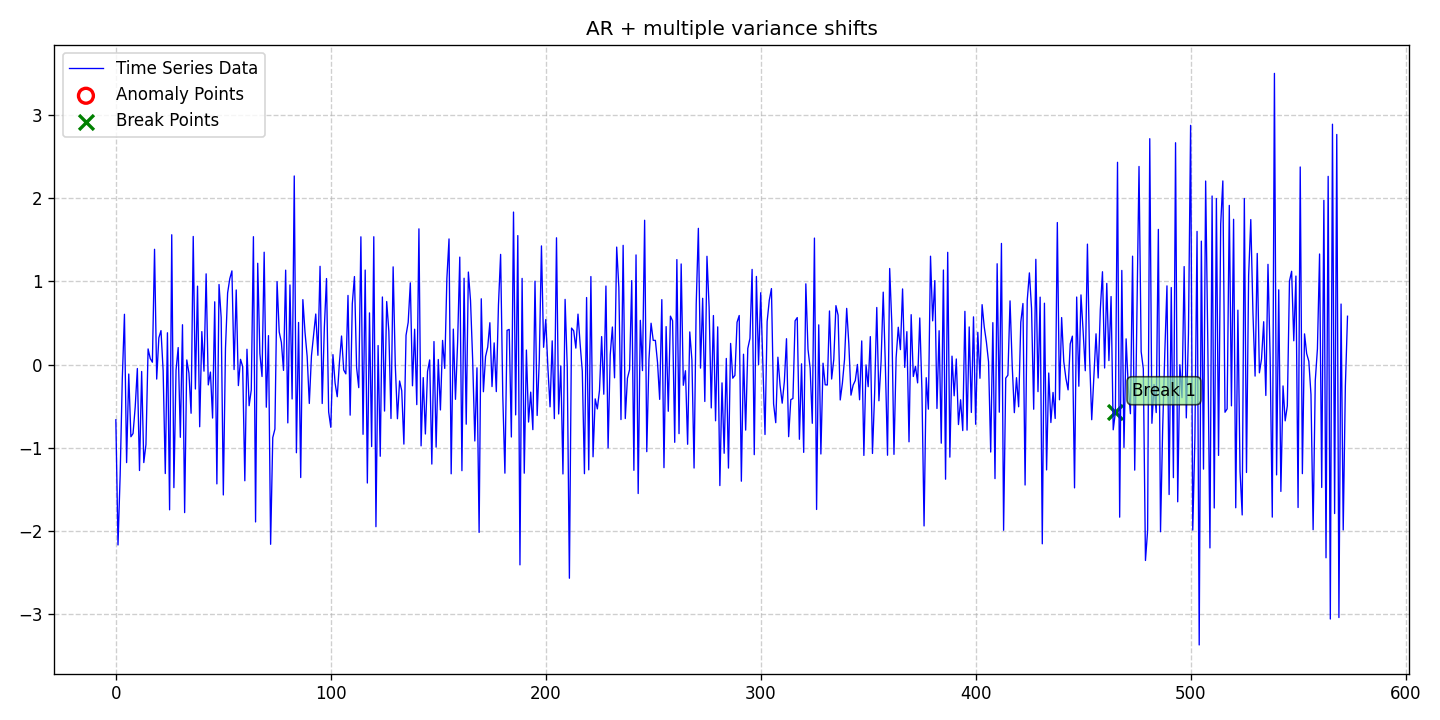

Values plotted in this chart, from the file beside it:
date, data, stationary, det_lin_up, det_lin_down, det_quad, det_cubic, det_exp, det_damped, stoc_trend, volatility, single_seas, multiple_seas, point_anom_single, point_anom_multi, collect_anom, context_anom, mean_shift, var_shift, trend_shift, point_anom_count, point_anom_location, point_anom_point, collect_anom_count
2020-01-01, -0.6621, 0, 0, 0, 0, 0, 0, 0, 0, 0, 0, 0, 0, 0, 0, 0, 0, 1, 0, 0, none, , 0
2020-01-02, -2.165, 0, 0, 0, 0, 0, 0, 0, 0, 0, 0, 0, 0, 0, 0, 0, 0, 1, 0, 0, none, , 0
2020-01-03, -1.331, 0, 0, 0, 0, 0, 0, 0, 0, 0, 0, 0, 0, 0, 0, 0, 0, 1, 0, 0, none, , 0
2020-01-04, -0.1691, 0, 0, 0, 0, 0, 0, 0, 0, 0, 0, 0, 0, 0, 0, 0, 0, 1, 0, 0, none, , 0
2020-01-05, 0.605, 0, 0, 0, 0, 0, 0, 0, 0, 0, 0, 0, 0, 0, 0, 0, 0, 1, 0, 0, none, , 0
2020-01-06, -1.176, 0, 0, 0, 0, 0, 0, 0, 0, 0, 0, 0, 0, 0, 0, 0, 0, 1, 0, 0, none, , 0
2020-01-07, -0.1124, 0, 0, 0, 0, 0, 0, 0, 0, 0, 0, 0, 0, 0, 0, 0, 0, 1, 0, 0, none, , 0
2020-01-08, -0.8658, 0, 0, 0, 0, 0, 0, 0, 0, 0, 0, 0, 0, 0, 0, 0, 0, 1, 0, 0, none, , 0
2020-01-09, -0.8272, 0, 0, 0, 0, 0, 0, 0, 0, 0, 0, 0, 0, 0, 0, 0, 0, 1, 0, 0, none, , 0
2020-01-10, -0.5099, 0, 0, 0, 0, 0, 0, 0, 0, 0, 0, 0, 0, 0, 0, 0, 0, 1, 0, 0, none, , 0
2020-01-11, -0.04632, 0, 0, 0, 0, 0, 0, 0, 0, 0, 0, 0, 0, 0, 0, 0, 0, 1, 0, 0, none, , 0
2020-01-12, -1.271, 0, 0, 0, 0, 0, 0, 0, 0, 0, 0, 0, 0, 0, 0, 0, 0, 1, 0, 0, none, , 0
2020-01-13, -0.08172, 0, 0, 0, 0, 0, 0, 0, 0, 0, 0, 0, 0, 0, 0, 0, 0, 1, 0, 0, none, , 0
2020-01-14, -1.176, 0, 0, 0, 0, 0, 0, 0, 0, 0, 0, 0, 0, 0, 0, 0, 0, 1, 0, 0, none, , 0
2020-01-15, -0.9599, 0, 0, 0, 0, 0, 0, 0, 0, 0, 0, 0, 0, 0, 0, 0, 0, 1, 0, 0, none, , 0
2020-01-16, 0.189, 0, 0, 0, 0, 0, 0, 0, 0, 0, 0, 0, 0, 0, 0, 0, 0, 1, 0, 0, none, , 0
2020-01-17, 0.07356, 0, 0, 0, 0, 0, 0, 0, 0, 0, 0, 0, 0, 0, 0, 0, 0, 1, 0, 0, none, , 0
2020-01-18, 0.0296, 0, 0, 0, 0, 0, 0, 0, 0, 0, 0, 0, 0, 0, 0, 0, 0, 1, 0, 0, none, , 0
2020-01-19, 1.386, 0, 0, 0, 0, 0, 0, 0, 0, 0, 0, 0, 0, 0, 0, 0, 0, 1, 0, 0, none, , 0
2020-01-20, -0.1731, 0, 0, 0, 0, 0, 0, 0, 0, 0, 0, 0, 0, 0, 0, 0, 0, 1, 0, 0, none, , 0
2020-01-21, 0.3228, 0, 0, 0, 0, 0, 0, 0, 0, 0, 0, 0, 0, 0, 0, 0, 0, 1, 0, 0, none, , 0
2020-01-22, 0.4092, 0, 0, 0, 0, 0, 0, 0, 0, 0, 0, 0, 0, 0, 0, 0, 0, 1, 0, 0, none, , 0
2020-01-23, -0.07327, 0, 0, 0, 0, 0, 0, 0, 0, 0, 0, 0, 0, 0, 0, 0, 0, 1, 0, 0, none, , 0
2020-01-24, -1.308, 0, 0, 0, 0, 0, 0, 0, 0, 0, 0, 0, 0, 0, 0, 0, 0, 1, 0, 0, none, , 0
2020-01-25, 0.3831, 0, 0, 0, 0, 0, 0, 0, 0, 0, 0, 0, 0, 0, 0, 0, 0, 1, 0, 0, none, , 0
2020-01-26, -1.743, 0, 0, 0, 0, 0, 0, 0, 0, 0, 0, 0, 0, 0, 0, 0, 0, 1, 0, 0, none, , 0
2020-01-27, 1.56, 0, 0, 0, 0, 0, 0, 0, 0, 0, 0, 0, 0, 0, 0, 0, 0, 1, 0, 0, none, , 0
2020-01-28, -1.477, 0, 0, 0, 0, 0, 0, 0, 0, 0, 0, 0, 0, 0, 0, 0, 0, 1, 0, 0, none, , 0
2020-01-29, -0.06492, 0, 0, 0, 0, 0, 0, 0, 0, 0, 0, 0, 0, 0, 0, 0, 0, 1, 0, 0, none, , 0
2020-01-30, 0.2054, 0, 0, 0, 0, 0, 0, 0, 0, 0, 0, 0, 0, 0, 0, 0, 0, 1, 0, 0, none, , 0
2020-01-31, -0.8725, 0, 0, 0, 0, 0, 0, 0, 0, 0, 0, 0, 0, 0, 0, 0, 0, 1, 0, 0, none, , 0
2020-02-01, 0.4796, 0, 0, 0, 0, 0, 0, 0, 0, 0, 0, 0, 0, 0, 0, 0, 0, 1, 0, 0, none, , 0
2020-02-02, -1.777, 0, 0, 0, 0, 0, 0, 0, 0, 0, 0, 0, 0, 0, 0, 0, 0, 1, 0, 0, none, , 0
2020-02-03, 0.05674, 0, 0, 0, 0, 0, 0, 0, 0, 0, 0, 0, 0, 0, 0, 0, 0, 1, 0, 0, none, , 0
2020-02-04, -0.1012, 0, 0, 0, 0, 0, 0, 0, 0, 0, 0, 0, 0, 0, 0, 0, 0, 1, 0, 0, none, , 0
2020-02-05, -0.5835, 0, 0, 0, 0, 0, 0, 0, 0, 0, 0, 0, 0, 0, 0, 0, 0, 1, 0, 0, none, , 0
2020-02-06, 1.54, 0, 0, 0, 0, 0, 0, 0, 0, 0, 0, 0, 0, 0, 0, 0, 0, 1, 0, 0, none, , 0
2020-02-07, -0.2922, 0, 0, 0, 0, 0, 0, 0, 0, 0, 0, 0, 0, 0, 0, 0, 0, 1, 0, 0, none, , 0
2020-02-08, 0.943, 0, 0, 0, 0, 0, 0, 0, 0, 0, 0, 0, 0, 0, 0, 0, 0, 1, 0, 0, none, , 0
2020-02-09, -0.7456, 0, 0, 0, 0, 0, 0, 0, 0, 0, 0, 0, 0, 0, 0, 0, 0, 1, 0, 0, none, , 0
2020-02-10, 0.3972, 0, 0, 0, 0, 0, 0, 0, 0, 0, 0, 0, 0, 0, 0, 0, 0, 1, 0, 0, none, , 0
2020-02-11, -0.07786, 0, 0, 0, 0, 0, 0, 0, 0, 0, 0, 0, 0, 0, 0, 0, 0, 1, 0, 0, none, , 0
2020-02-12, 1.091, 0, 0, 0, 0, 0, 0, 0, 0, 0, 0, 0, 0, 0, 0, 0, 0, 1, 0, 0, none, , 0
2020-02-13, -0.2432, 0, 0, 0, 0, 0, 0, 0, 0, 0, 0, 0, 0, 0, 0, 0, 0, 1, 0, 0, none, , 0
2020-02-14, -0.08907, 0, 0, 0, 0, 0, 0, 0, 0, 0, 0, 0, 0, 0, 0, 0, 0, 1, 0, 0, none, , 0
2020-02-15, -0.6412, 0, 0, 0, 0, 0, 0, 0, 0, 0, 0, 0, 0, 0, 0, 0, 0, 1, 0, 0, none, , 0
2020-02-16, 0.7549, 0, 0, 0, 0, 0, 0, 0, 0, 0, 0, 0, 0, 0, 0, 0, 0, 1, 0, 0, none, , 0
2020-02-17, -1.432, 0, 0, 0, 0, 0, 0, 0, 0, 0, 0, 0, 0, 0, 0, 0, 0, 1, 0, 0, none, , 0
2020-02-18, 0.9628, 0, 0, 0, 0, 0, 0, 0, 0, 0, 0, 0, 0, 0, 0, 0, 0, 1, 0, 0, none, , 0
2020-02-19, 0.5642, 0, 0, 0, 0, 0, 0, 0, 0, 0, 0, 0, 0, 0, 0, 0, 0, 1, 0, 0, none, , 0
2020-02-20, -1.565, 0, 0, 0, 0, 0, 0, 0, 0, 0, 0, 0, 0, 0, 0, 0, 0, 1, 0, 0, none, , 0
2020-02-21, 0.1943, 0, 0, 0, 0, 0, 0, 0, 0, 0, 0, 0, 0, 0, 0, 0, 0, 1, 0, 0, none, , 0
2020-02-22, 0.8613, 0, 0, 0, 0, 0, 0, 0, 0, 0, 0, 0, 0, 0, 0, 0, 0, 1, 0, 0, none, , 0
2020-02-23, 1.032, 0, 0, 0, 0, 0, 0, 0, 0, 0, 0, 0, 0, 0, 0, 0, 0, 1, 0, 0, none, , 0
2020-02-24, 1.126, 0, 0, 0, 0, 0, 0, 0, 0, 0, 0, 0, 0, 0, 0, 0, 0, 1, 0, 0, none, , 0
2020-02-25, -0.05853, 0, 0, 0, 0, 0, 0, 0, 0, 0, 0, 0, 0, 0, 0, 0, 0, 1, 0, 0, none, , 0
2020-02-26, 0.8973, 0, 0, 0, 0, 0, 0, 0, 0, 0, 0, 0, 0, 0, 0, 0, 0, 1, 0, 0, none, , 0
2020-02-27, -0.2512, 0, 0, 0, 0, 0, 0, 0, 0, 0, 0, 0, 0, 0, 0, 0, 0, 1, 0, 0, none, , 0
2020-02-28, 0.06396, 0, 0, 0, 0, 0, 0, 0, 0, 0, 0, 0, 0, 0, 0, 0, 0, 1, 0, 0, none, , 0
2020-02-29, -0.02226, 0, 0, 0, 0, 0, 0, 0, 0, 0, 0, 0, 0, 0, 0, 0, 0, 1, 0, 0, none, , 0
... 514 more rows
